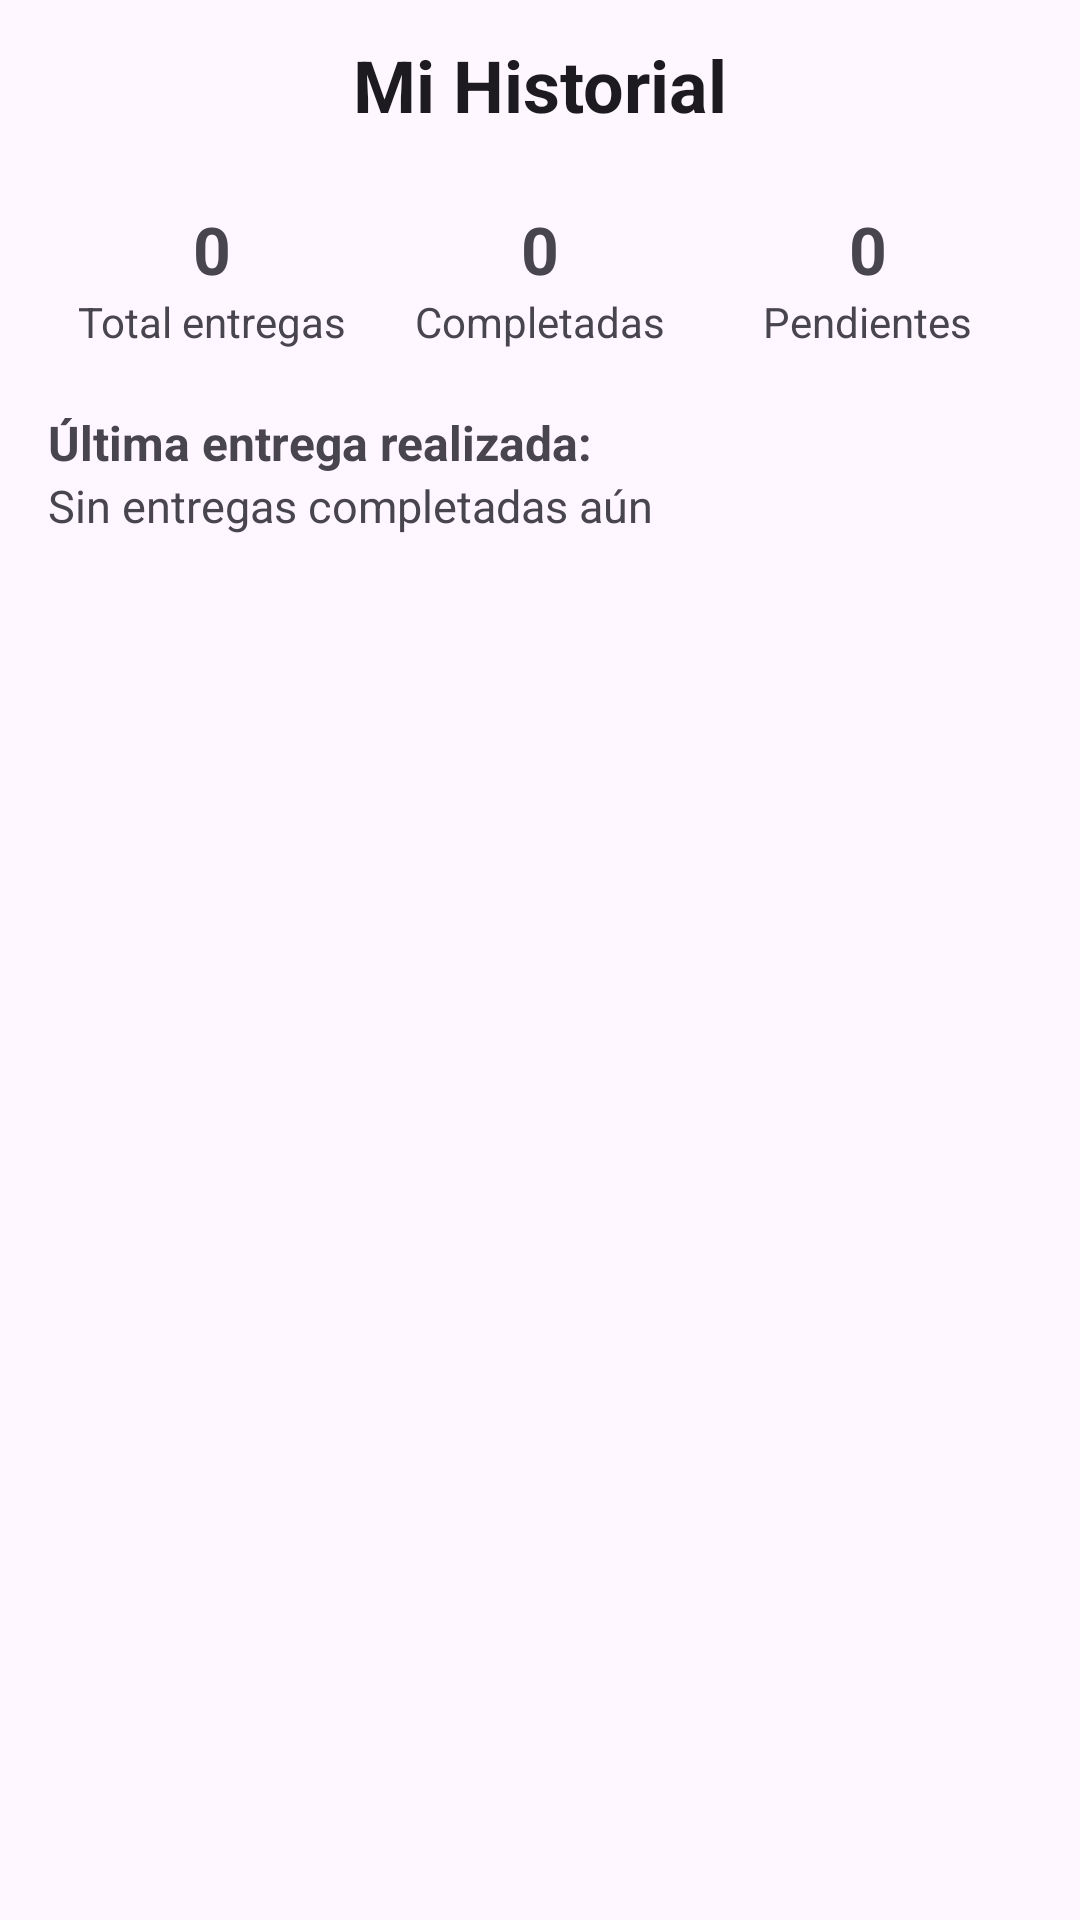

Produce the Android XML layout that renders to this screen, including the resource entries it uses.
<!-- AndroidManifest.xml: application theme Theme.DeremateApp -->
<!-- res/layout/fragment_profile.xml -->
<?xml version="1.0" encoding="utf-8"?>
<ScrollView xmlns:android="http://schemas.android.com/apk/res/android"
    xmlns:app="http://schemas.android.com/apk/res-auto"
    android:layout_width="match_parent"
    android:layout_height="match_parent"
    android:fillViewport="true"
    android:padding="16dp">

    <LinearLayout
        android:id="@+id/main_content"
        android:layout_width="match_parent"
        android:layout_height="wrap_content"
        android:orientation="vertical"
        android:layout_gravity="center"
        android:layout_marginBottom="20dp">

        <com.google.android.material.textview.MaterialTextView
            android:layout_width="match_parent"
            android:layout_height="wrap_content"
            android:gravity="center"
            android:padding="16dp"
            android:text="Mi Historial"
            android:textAppearance="@style/TextAppearance.MaterialComponents.Headline5"
            android:textSize="24sp"
            android:textStyle="bold" />

        
        <LinearLayout
            android:layout_width="match_parent"
            android:layout_height="wrap_content"
            android:orientation="horizontal"
            android:gravity="center"
            android:paddingTop="8dp"
            android:paddingBottom="8dp"
            >

            <LinearLayout
                android:layout_width="0dp"
                android:layout_weight="1"
                android:layout_height="wrap_content"
                android:orientation="vertical"
                android:gravity="center">

                <TextView
                    android:id="@+id/textTotalEntregas"
                    android:layout_width="wrap_content"
                    android:layout_height="wrap_content"
                    android:text="0"
                    android:textSize="22sp"
                    android:textStyle="bold"/>
                <TextView
                    android:layout_width="wrap_content"
                    android:layout_height="wrap_content"
                    android:text="Total entregas"/>
            </LinearLayout>

            <LinearLayout
                android:layout_width="0dp"
                android:layout_weight="1"
                android:layout_height="wrap_content"
                android:orientation="vertical"
                android:gravity="center">

                <TextView
                    android:id="@+id/textEntregasCompletadas"
                    android:layout_width="wrap_content"
                    android:layout_height="wrap_content"
                    android:text="0"
                    android:textSize="22sp"
                    android:textStyle="bold"/>
                <TextView
                    android:layout_width="wrap_content"
                    android:layout_height="wrap_content"
                    android:text="Completadas"/>
            </LinearLayout>

            <LinearLayout
                android:layout_width="0dp"
                android:layout_weight="1"
                android:layout_height="wrap_content"
                android:orientation="vertical"
                android:gravity="center">

                <TextView
                    android:id="@+id/textEntregasPendientes"
                    android:layout_width="wrap_content"
                    android:layout_height="wrap_content"
                    android:text="0"
                    android:textSize="22sp"
                    android:textStyle="bold"/>
                <TextView
                    android:layout_width="wrap_content"
                    android:layout_height="wrap_content"
                    android:text="Pendientes"/>
            </LinearLayout>
        </LinearLayout>

        
        <TextView
            android:layout_width="match_parent"
            android:layout_height="wrap_content"
            android:text="Última entrega realizada:"
            android:textStyle="bold"
            android:paddingTop="12dp"
            android:textSize="16sp"/>

        <TextView
            android:id="@+id/textUltimaEntrega"
            android:layout_width="match_parent"
            android:layout_height="wrap_content"
            android:text="Sin entregas completadas aún"
            android:textSize="15sp"
            android:paddingBottom="12dp"/>

        
        <ListView
            android:id="@+id/listView"
            android:layout_width="match_parent"
            android:layout_height="wrap_content"
            android:divider="@android:color/darker_gray"
            android:layout_marginBottom="20dp"
            android:dividerHeight="1dp"/>

    </LinearLayout>
</ScrollView>
<!-- resources referenced by this layout -->
<resources>
  <style name="Theme.DeremateApp" parent="Base.Theme.DeremateApp" />
  <style name="Base.Theme.DeremateApp" parent="Theme.Material3.DayNight.NoActionBar">
          
          
      </style>
</resources>
